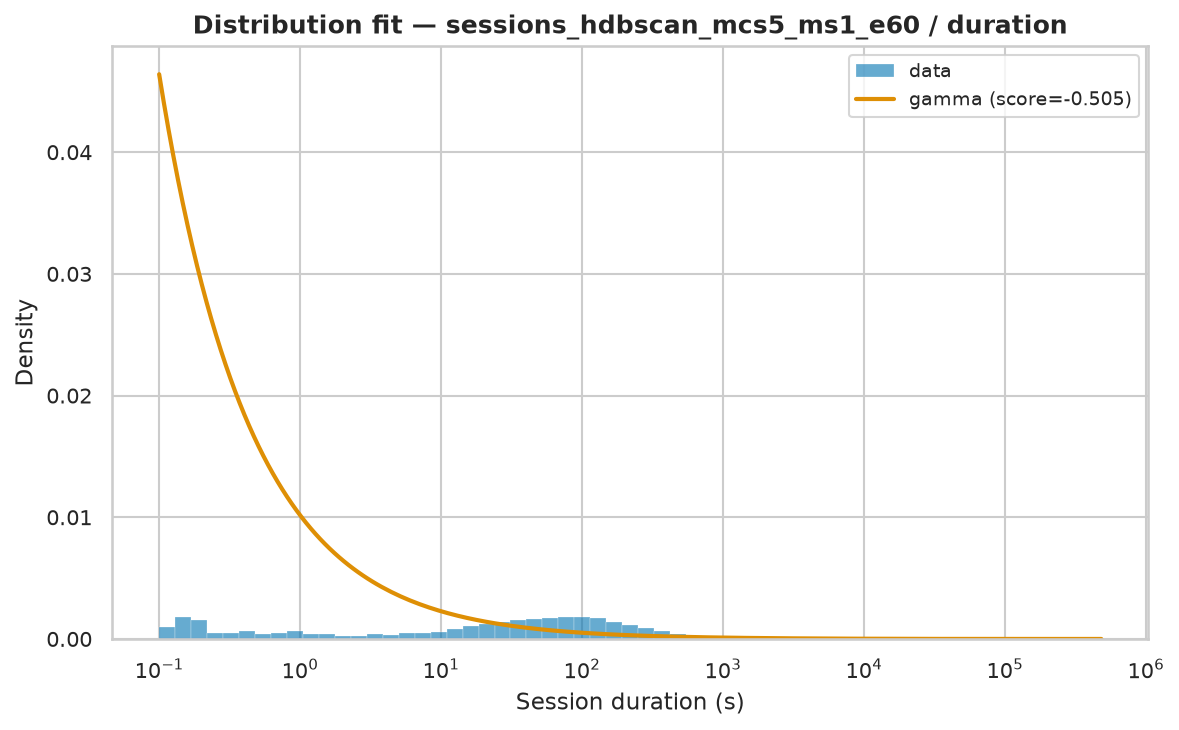

Values plotted in this chart, from the file beside it:
name	score	bootstrap_score	bootstrap_pass	loc	scale	arg
gamma	-0.5049	0.4	True	0.004	33703	(np.float64(0.35103023863627036),)
lomax	-3	0.3	True	0.004	234.6	(np.float64(0.5611299825691418),)
expon	-3	0.0	False	0.004	9869	()
fisk	-3	0.0	False	0.004	619.5	(np.float64(0.7997084417480689),)
pareto	-3	0.0	False	-234.6	234.6	(np.float64(0.561141377979818),)
genpareto	-3	0.0	False	0.004	418.1	(np.float64(1.782067355767686),)
weibull_min	-1.824	0.0	False	0.004	13355	(np.float64(0.408158547445852),)
